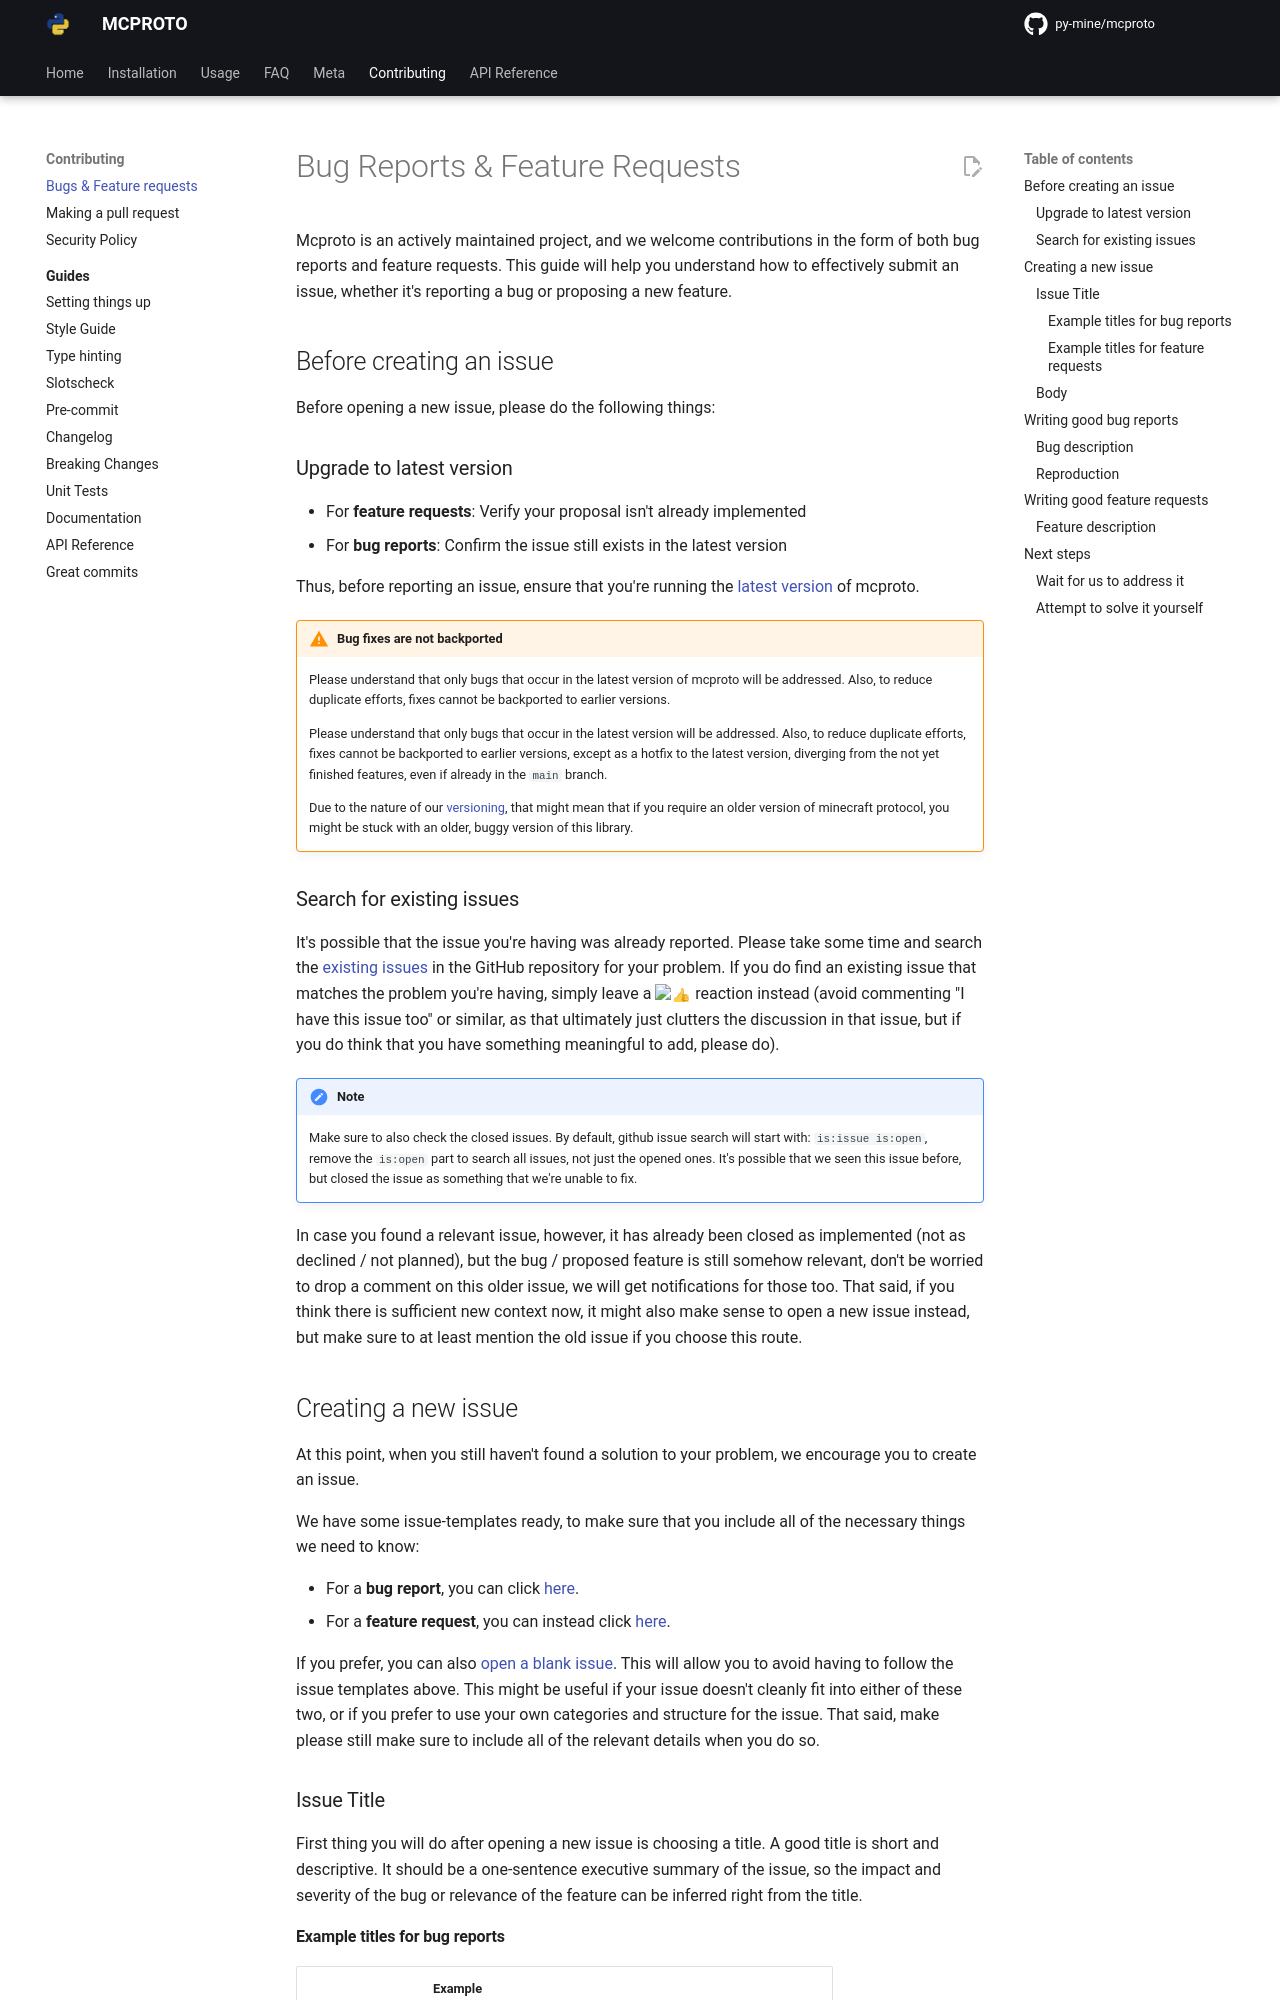

repository: py-mine/mcproto · page: latest/contributing/issue-guide/index.html · generator: mkdocs

# Bug Reports & Feature Requests

Mcproto is an actively maintained project, and we welcome contributions in the form of both bug reports and feature
requests. This guide will help you understand how to effectively submit an issue, whether it's reporting a bug or
proposing a new feature.

## Before creating an issue

Before opening a new issue, please do the following things:

### Upgrade to latest version

- For **feature requests**: Verify your proposal isn't already implemented
- For **bug reports**: Confirm the issue still exists in the latest version

Thus, before reporting an issue, ensure that you're running the [latest version][changelog] of mcproto.

!!! warning "Bug fixes are not backported"

    Please understand that only bugs that occur in the latest version of mcproto will be addressed. Also, to reduce
    duplicate efforts, fixes cannot be backported to earlier versions.

    Please understand that only bugs that occur in the latest version will be addressed. Also, to reduce duplicate
    efforts, fixes cannot be backported to earlier versions, except as a hotfix to the latest version, diverging from
    the not yet finished features, even if already in the `main` branch.

    Due to the nature of our [versioning], that might mean that if you require an older version of minecraft protocol,
    you might be stuck with an older, buggy version of this library.

### Search for existing issues

It's possible that the issue you're having was already reported. Please take some time and search the [existing
issues][issue tracker] in the GitHub repository for your problem. If you do find an existing issue that matches the
problem you're having, simply leave a :thumbsup: reaction instead (avoid commenting "I have this issue too" or similar,
as that ultimately just clutters the discussion in that issue, but if you do think that you have something meaningful to
add, please do).

!!! note

    Make sure to also check the closed issues. By default, github issue search will start with: `is:issue is:open`,
    remove the `is:open` part to search all issues, not just the opened ones. It's possible that we seen this issue
    before, but closed the issue as something that we're unable to fix.

In case you found a relevant issue, however, it has already been closed as implemented (not as declined / not planned),
but the bug / proposed feature is still somehow relevant, don't be worried to drop a comment on this older issue, we
will get notifications for those too. That said, if you think there is sufficient new context now, it might also make
sense to open a new issue instead, but make sure to at least mention the old issue if you choose this route.

## Creating a new issue

At this point, when you still haven't found a solution to your problem, we encourage you to create an issue.

We have some issue-templates ready, to make sure that you include all of the necessary things we need to know:

- For a **bug report**, you can click [here][open bug issue].
- For a **feature request**, you can instead click [here][open feature issue].

If you prefer, you can also [open a blank issue][open blank issue]. This will allow you to avoid having to follow the
issue templates above. This might be useful if your issue doesn't cleanly fit into either of these two, or if you prefer
to use your own categories and structure for the issue. That said, make please still make sure to include all of the
relevant details when you do so.

### Issue Title

First thing you will do after opening a new issue is choosing a title. A good title is short and descriptive. It should
be a one-sentence executive summary of the issue, so the impact and severity of the bug or relevance of the feature can
be inferred right from the title.
